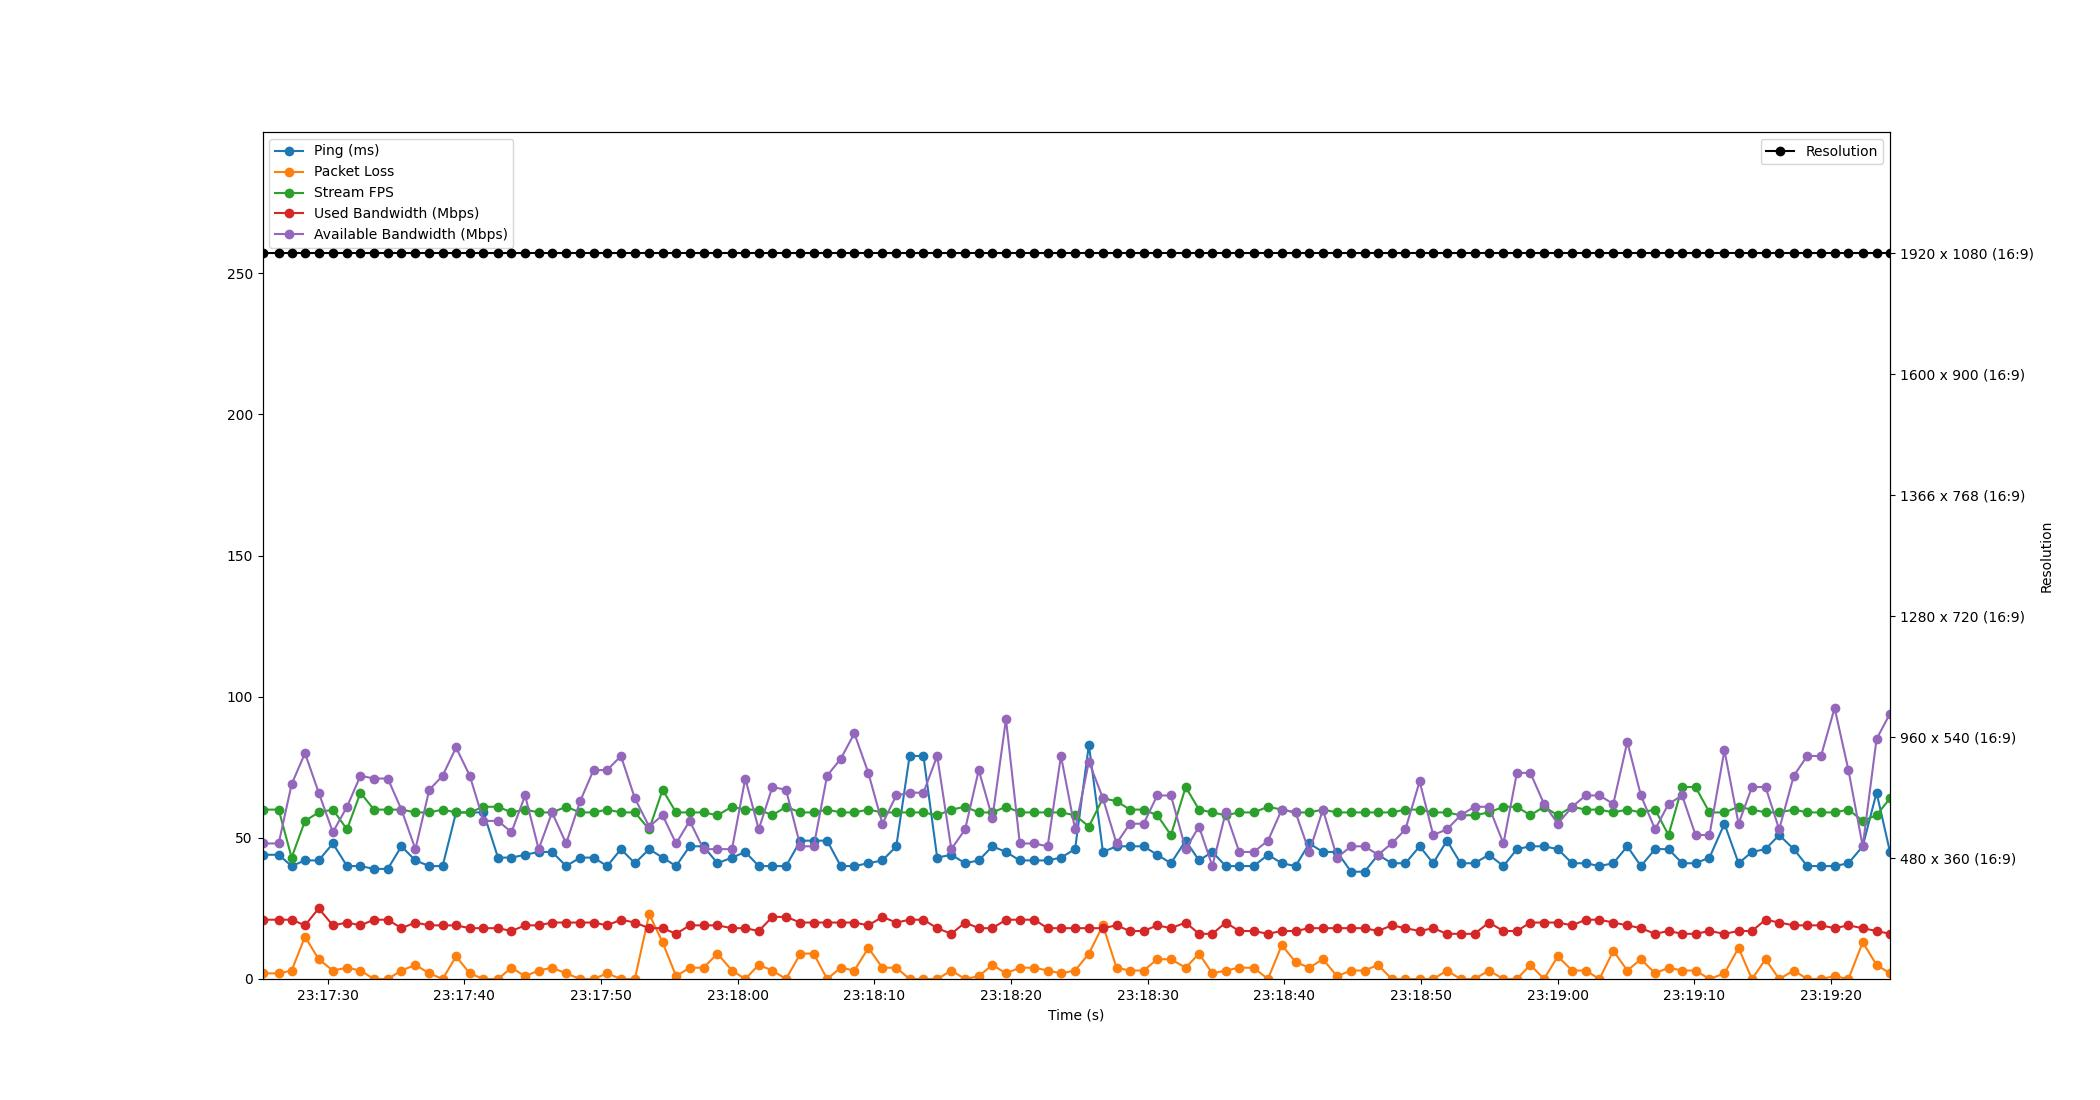

The file beside this chart, header and first rows:
Time, Timestamp, Ping, Packet Loss, Stream FPS, Used Bandwidth, Resolution, Available Bandwidth
1.430511474609375e-06, 2023-07-18 23:17:25.226691, 44, 2, 60, 21, 1920 x 1080 (16:9), 48
1.183, 2023-07-18 23:17:26.409933, 44, 2, 60, 21, 1920 x 1080 (16:9), 48
2.132, 2023-07-18 23:17:27.358689, 40, 3, 43, 21, 1920 x 1080 (16:9), 69
3.109, 2023-07-18 23:17:28.335994, 42, 15, 56, 19, 1920 x 1080 (16:9), 80
4.113, 2023-07-18 23:17:29.339422, 42, 7, 59, 25, 1920 x 1080 (16:9), 66
5.15, 2023-07-18 23:17:30.376216, 48, 3, 60, 19, 1920 x 1080 (16:9), 52
6.185, 2023-07-18 23:17:31.411844, 40, 4, 53, 20, 1920 x 1080 (16:9), 61
7.169, 2023-07-18 23:17:32.395724, 40, 3, 66, 19, 1920 x 1080 (16:9), 72
8.155, 2023-07-18 23:17:33.381615, 39, 0, 60, 21, 1920 x 1080 (16:9), 71
9.168, 2023-07-18 23:17:34.395113, 39, 0, 60, 21, 1920 x 1080 (16:9), 71
10.17, 2023-07-18 23:17:35.393473, 47, 3, 60, 18, 1920 x 1080 (16:9), 60
11.19, 2023-07-18 23:17:36.415225, 42, 5, 59, 20, 1920 x 1080 (16:9), 46
12.21, 2023-07-18 23:17:37.431923, 40, 2, 59, 19, 1920 x 1080 (16:9), 67
13.18, 2023-07-18 23:17:38.408237, 40, 0, 60, 19, 1920 x 1080 (16:9), 72
14.17, 2023-07-18 23:17:39.392176, 59, 8, 59, 19, 1920 x 1080 (16:9), 82
15.17, 2023-07-18 23:17:40.395013, 59, 2, 59, 18, 1920 x 1080 (16:9), 72
16.17, 2023-07-18 23:17:41.398367, 59, 0, 61, 18, 1920 x 1080 (16:9), 56
17.23, 2023-07-18 23:17:42.460218, 43, 0, 61, 18, 1920 x 1080 (16:9), 56
18.22, 2023-07-18 23:17:43.448220, 43, 4, 59, 17, 1920 x 1080 (16:9), 52
19.22, 2023-07-18 23:17:44.443697, 44, 1, 60, 19, 1920 x 1080 (16:9), 65
20.21, 2023-07-18 23:17:45.435574, 45, 3, 59, 19, 1920 x 1080 (16:9), 46
21.19, 2023-07-18 23:17:46.417685, 45, 4, 59, 20, 1920 x 1080 (16:9), 59
22.22, 2023-07-18 23:17:47.446308, 40, 2, 61, 20, 1920 x 1080 (16:9), 48
23.25, 2023-07-18 23:17:48.474880, 43, 0, 59, 20, 1920 x 1080 (16:9), 63
24.22, 2023-07-18 23:17:49.450085, 43, 0, 59, 20, 1920 x 1080 (16:9), 74
25.23, 2023-07-18 23:17:50.451922, 40, 2, 60, 19, 1920 x 1080 (16:9), 74
26.23, 2023-07-18 23:17:51.457992, 46, 0, 59, 21, 1920 x 1080 (16:9), 79
27.25, 2023-07-18 23:17:52.474307, 41, 0, 59, 20, 1920 x 1080 (16:9), 64
28.3, 2023-07-18 23:17:53.524215, 46, 23, 53, 18, 1920 x 1080 (16:9), 54
29.28, 2023-07-18 23:17:54.504240, 43, 13, 67, 18, 1920 x 1080 (16:9), 58
30.27, 2023-07-18 23:17:55.493987, 40, 1, 59, 16, 1920 x 1080 (16:9), 48
31.26, 2023-07-18 23:17:56.487869, 47, 4, 59, 19, 1920 x 1080 (16:9), 56
32.27, 2023-07-18 23:17:57.501269, 47, 4, 59, 19, 1920 x 1080 (16:9), 46
33.29, 2023-07-18 23:17:58.520209, 41, 9, 58, 19, 1920 x 1080 (16:9), 46
34.36, 2023-07-18 23:17:59.583833, 43, 3, 61, 18, 1920 x 1080 (16:9), 46
35.33, 2023-07-18 23:18:00.556201, 45, 0, 60, 18, 1920 x 1080 (16:9), 71
36.31, 2023-07-18 23:18:01.541454, 40, 5, 60, 17, 1920 x 1080 (16:9), 53
37.31, 2023-07-18 23:18:02.540199, 40, 3, 58, 22, 1920 x 1080 (16:9), 68
38.31, 2023-07-18 23:18:03.540166, 40, 0, 61, 22, 1920 x 1080 (16:9), 67
39.36, 2023-07-18 23:18:04.590731, 49, 9, 59, 20, 1920 x 1080 (16:9), 47
40.34, 2023-07-18 23:18:05.566530, 49, 9, 59, 20, 1920 x 1080 (16:9), 47
41.32, 2023-07-18 23:18:06.544204, 49, 0, 60, 20, 1920 x 1080 (16:9), 72
42.32, 2023-07-18 23:18:07.543251, 40, 4, 59, 20, 1920 x 1080 (16:9), 78
43.31, 2023-07-18 23:18:08.538761, 40, 3, 59, 20, 1920 x 1080 (16:9), 87
44.33, 2023-07-18 23:18:09.561672, 41, 11, 60, 19, 1920 x 1080 (16:9), 73
45.37, 2023-07-18 23:18:10.591875, 42, 4, 59, 22, 1920 x 1080 (16:9), 55
46.38, 2023-07-18 23:18:11.608187, 47, 4, 59, 20, 1920 x 1080 (16:9), 65
47.36, 2023-07-18 23:18:12.582999, 79, 0, 59, 21, 1920 x 1080 (16:9), 66
48.37, 2023-07-18 23:18:13.594602, 79, 0, 59, 21, 1920 x 1080 (16:9), 66
49.37, 2023-07-18 23:18:14.599591, 43, 0, 58, 18, 1920 x 1080 (16:9), 79
50.41, 2023-07-18 23:18:15.636225, 44, 3, 60, 16, 1920 x 1080 (16:9), 46
51.42, 2023-07-18 23:18:16.644219, 41, 0, 61, 20, 1920 x 1080 (16:9), 53
52.42, 2023-07-18 23:18:17.641821, 42, 1, 59, 18, 1920 x 1080 (16:9), 74
53.42, 2023-07-18 23:18:18.641798, 47, 5, 59, 18, 1920 x 1080 (16:9), 57
54.41, 2023-07-18 23:18:19.635388, 45, 2, 61, 21, 1920 x 1080 (16:9), 92
55.42, 2023-07-18 23:18:20.645882, 42, 4, 59, 21, 1920 x 1080 (16:9), 48
56.48, 2023-07-18 23:18:21.706811, 42, 4, 59, 21, 1920 x 1080 (16:9), 48
57.46, 2023-07-18 23:18:22.684225, 42, 3, 59, 18, 1920 x 1080 (16:9), 47
58.43, 2023-07-18 23:18:23.658881, 43, 2, 59, 18, 1920 x 1080 (16:9), 79
59.47, 2023-07-18 23:18:24.692067, 46, 3, 58, 18, 1920 x 1080 (16:9), 53
... 59 more rows
